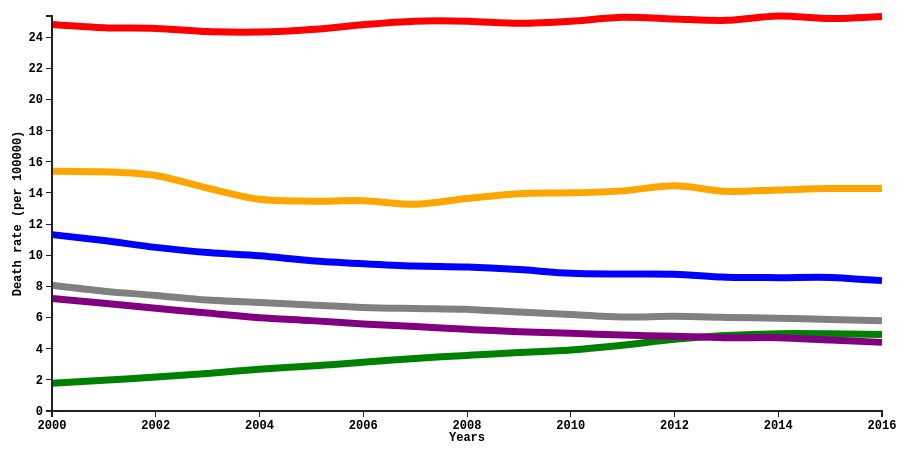
D3 v3 page, settled after 360 driven frames (6 s of simulated time); the page loaded 1 data file(s).


    d3.csv('global-top5-m15.csv', function(error, data) {
    data.forEach(function (d) {
        d['Year'] = +d['Year'];
        d['Road injury'] = +d['Road injury'];
        d['Interpersonal violence'] = +d['Interpersonal violence'];
        d['Self-harm'] = +d['Self-harm'];
        d['Drowning'] = +d['Drowning'];
        d['HIV/AIDS'] = +d['HIV/AIDS'];
        d['Tuberculosis'] = +d['Tuberculosis'];
        //d['Another thing'] = +d['Another thing']
    });

    var chart = makeLineChart(data, 'Year', {
        'Road Injury': {column: 'Road injury', color: 'red'},
        'Interpersonal Violence': {column: 'Interpersonal violence', color: 'orange'},
        'Self-Harm': {column: 'Self-harm', color: 'blue'},
        'Drowning': {column: 'Drowning', color: 'grey'},
        'HIV/AIDS': {column: 'HIV/AIDS', color: 'green'},
        'Tuberculosis': {column: 'Tuberculosis', color: 'purple'},
        //'Another thing displ name' : {column: 'Another thing', color: ''}
    }, {xAxis: 'Years', yAxis: 'Death rate (per 100000)'});
    chart.bind("#chart-line1");
    chart.render();

});

// ── test.js
function makeLineChart(dataset, xName, yObjs, axisLables) {
    var chartObj = {};
    //var color = d3.scale.category10();   --- and then below color(y) for arb stroke color
    chartObj.xAxisLable = axisLables.xAxis;
    chartObj.yAxisLable = axisLables.yAxis;
    
    /*
     yObjsects format:
     {y1:{column:'',name:'name',color:'color'},y2}
     */

    chartObj.data = dataset;
    chartObj.margin = {top: 15, right: 60, bottom: 30, left: 50};
    chartObj.width = 650 - chartObj.margin.left - chartObj.margin.right;
    chartObj.height = 480 - chartObj.margin.top - chartObj.margin.bottom;

// So we can pass the x and y as strings when creating the function
    chartObj.xFunct = function(d){return d[xName]};

// For each yObjs argument, create a yFunction
    function getYFn(column) {
        return function (d) {
            return d[column];
        };
    }

// Object instead of array
    chartObj.yFuncts = [];
    for (var y  in yObjs) {
        yObjs[y].name = y;
        yObjs[y].yFunct = getYFn(yObjs[y].column); //Need this  list for the ymax function
        chartObj.yFuncts.push(yObjs[y].yFunct);
    }

//Formatter functions for the axes
    chartObj.formatAsNumber = d3.format(".0f");
    chartObj.formatAsDecimal = d3.format(".2f");
    chartObj.formatAsCurrency = d3.format("$.2f");
    chartObj.formatAsFloat = function (d) {
        if (d % 1 !== 0) {
            return d3.format(".2f")(d);
        } else {
            return d3.format(".0f")(d);
        }
        
    };

    chartObj.xFormatter = chartObj.formatAsNumber;
    chartObj.yFormatter = chartObj.formatAsFloat;

    chartObj.bisectYear = d3.bisector(chartObj.xFunct).left; //< Can be overridden in definition

//Create scale functions
    chartObj.xScale = d3.scale.linear().range([0, chartObj.width]).domain(d3.extent(chartObj.data, chartObj.xFunct)); //< Can be overridden in definition

// Get the max of every yFunct
    chartObj.max = function (fn) {
        return d3.max(chartObj.data, fn);
    };
    chartObj.yScale = d3.scale.linear().range([chartObj.height, 0]).domain([0, d3.max(chartObj.yFuncts.map(chartObj.max))]);

    chartObj.formatAsYear = d3.format("");

//Create axis
    chartObj.xAxis = d3.svg.axis().scale(chartObj.xScale).orient("bottom").tickFormat(chartObj.xFormatter); //< Can be overridden in definition

    chartObj.yAxis = d3.svg.axis().scale(chartObj.yScale).orient("left").tickFormat(chartObj.yFormatter); //< Can be overridden in definition


// Build line building functions
    function getYScaleFn(yObj) {
        return function (d) {
            return chartObj.yScale(yObjs[yObj].yFunct(d));
        };
    }
    for (var yObj in yObjs) {
        yObjs[yObj].line = d3.svg.line().interpolate("cardinal").x(function (d) {
            return chartObj.xScale(chartObj.xFunct(d));
        }).y(getYScaleFn(yObj));
    }
    

    chartObj.svg;

// Change chart size according to window size
    chartObj.update_svg_size = function () {
        chartObj.width = parseInt(chartObj.chartDiv.style("width"), 10) - (chartObj.margin.left + chartObj.margin.right);

        chartObj.height = parseInt(chartObj.chartDiv.style("height"), 10) - (chartObj.margin.top + chartObj.margin.bottom);

        /* Update the range of the scale with new width/height */
        chartObj.xScale.range([0, chartObj.width]);
        chartObj.yScale.range([chartObj.height, 0]);

        if (!chartObj.svg) {return false;}

        /* Else Update the axis with the new scale */
        chartObj.svg.select('.x.axis').attr("transform", "translate(0," + chartObj.height + ")").call(chartObj.xAxis).transition(); //!!!
        chartObj.svg.select('.x.axis .label').attr("x", chartObj.width / 2);

        chartObj.svg.select('.y.axis').call(chartObj.yAxis);
        chartObj.svg.select('.y.axis .label').attr("x", -chartObj.height / 2);

        /* Force D3 to recalculate and update the line */
        for (var y  in yObjs) {
            yObjs[y].path.attr("d", yObjs[y].line);
        }
        

        d3.selectAll(".focus.line").attr("y2", chartObj.height);

        chartObj.chartDiv.select('svg').attr("width", chartObj.width + (chartObj.margin.left + chartObj.margin.right)).attr("height", chartObj.height + (chartObj.margin.top + chartObj.margin.bottom));

        chartObj.svg.select(".overlay").attr("width", chartObj.width).attr("height", chartObj.height);
        return chartObj;
    };

    chartObj.bind = function (selector) {
        chartObj.mainDiv = d3.select(selector);
        // Add all the divs to make it centered and responsive
        chartObj.mainDiv.append("div").attr("class", "inner-wrapper").append("div").attr("class", "outer-box").append("div").attr("class", "inner-box");
        chartSelector = selector + " .inner-box";
        chartObj.chartDiv = d3.select(chartSelector);
        d3.select(window).on('resize.' + chartSelector, chartObj.update_svg_size);
        chartObj.update_svg_size();
        return chartObj;
    };

// Render the chart
    chartObj.render = function () {
        //Create SVG element
        chartObj.svg = chartObj.chartDiv.append("svg").attr("class", "chart-area").attr("width", chartObj.width + (chartObj.margin.left + chartObj.margin.right)).attr("height", chartObj.height + (chartObj.margin.top + chartObj.margin.bottom)).append("g").attr("transform", "translate(" + chartObj.margin.left + "," + chartObj.margin.top + ")");

        // Draw Lines
        for (var y  in yObjs) {
            yObjs[y].path = chartObj.svg.append("path").datum(chartObj.data).attr("class", "line").attr("d", yObjs[y].line).style("stroke", yObjs[y].color).attr("data-series", y).on("mouseover", function () {
                focus.style("display", null);
            }).on("mouseout", function () {
                focus.transition().delay(700).style("display", "none");
            }).on("mousemove", mousemove);
        }
        

        // Draw Axis
        chartObj.svg.append("g").attr("class", "x axis").attr("transform", "translate(0," + chartObj.height + ")").call(chartObj.xAxis).append("text").attr("class", "label").attr("x", chartObj.width / 2).attr("y", 30).style("text-anchor", "middle").text(chartObj.xAxisLable);

        chartObj.svg.append("g").attr("class", "y axis").call(chartObj.yAxis).append("text").attr("class", "label").attr("transform", "rotate(-90)").attr("y", -40).attr("x", -chartObj.height / 2).attr("dy", ".71em").style("text-anchor", "middle").text(chartObj.yAxisLable);

        //Draw tooltips
        var focus = chartObj.svg.append("g").attr("class", "focus").style("display", "none");

        for (var y  in yObjs) {
            yObjs[y].tooltip = focus.append("g");
            yObjs[y].tooltip.append("circle").attr("r", 5);
            yObjs[y].tooltip.append("rect").attr("x", 8).attr("y","-5").attr("width",22).attr("height",'0.75em');
            yObjs[y].tooltip.append("text").attr("x", 9).attr("dy", ".35em");
        }

        // Year label
        focus.append("text").attr("class", "focus year").attr("x", 9).attr("y", 7);
        // Focus line
        focus.append("line").attr("class", "focus line").attr("y1", 0).attr("y2", chartObj.height);

        //Draw legend
        var legend = chartObj.mainDiv.append('div').attr("class", "legend");
        for (var y  in yObjs) {
            series = legend.append('div');
            series.append('div').attr("class", "series-marker").style("background-color", yObjs[y].color);
            series.append('p').text(y);
            yObjs[y].legend = series;
        }

        // Overlay to capture hover
        chartObj.svg.append("rect").attr("class", "overlay").attr("width", chartObj.width).attr("height", chartObj.height).on("mouseover", function () {
            focus.style("display", null);
        }).on("mouseout", function () {
            focus.style("display", "none");
        }).on("mousemove", mousemove);

        return chartObj;
        function mousemove() {
            var x0 = chartObj.xScale.invert(d3.mouse(this)[0]), i = chartObj.bisectYear(dataset, x0, 1), d0 = chartObj.data[i - 1], d1 = chartObj.data[i];
            try {
                var d = x0 - chartObj.xFunct(d0) > chartObj.xFunct(d1) - x0 ? d1 : d0;
            } catch (e) { return;}
            minY = chartObj.height;
            for (var y  in yObjs) {
                yObjs[y].tooltip.attr("transform", "translate(" + chartObj.xScale(chartObj.xFunct(d)) + "," + chartObj.yScale(yObjs[y].yFunct(d)) + ")");
                yObjs[y].tooltip.select("text").text(chartObj.yFormatter(yObjs[y].yFunct(d)));
                minY = Math.min(minY, chartObj.yScale(yObjs[y].yFunct(d)));
            }

            focus.select(".focus.line").attr("transform", "translate(" + chartObj.xScale(chartObj.xFunct(d)) + ")").attr("y1", minY);
            focus.select(".focus.year").text("Year: " + chartObj.xFormatter(chartObj.xFunct(d)));
        }

    };
    return chartObj;
}


### data: global-top5-m15.csv, 1076 bytes — head not shown